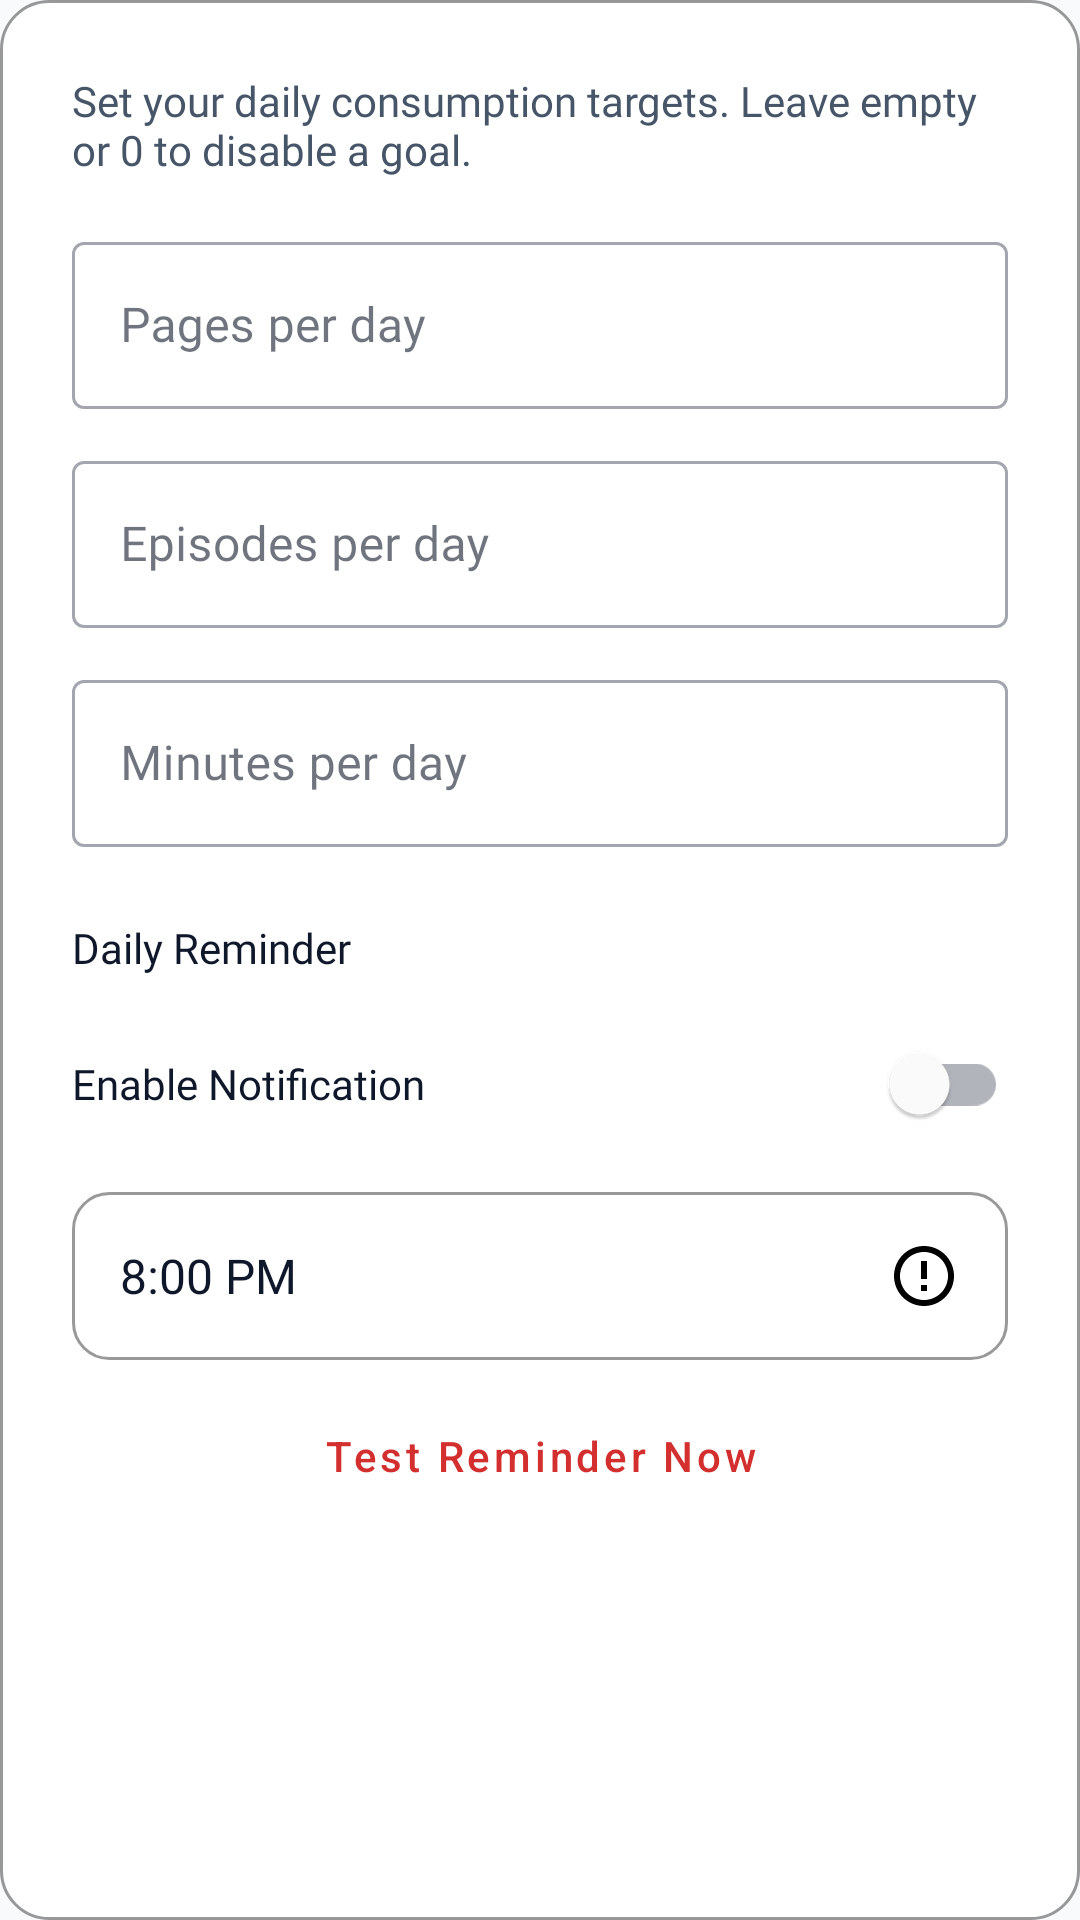

Here is an Android app screen rendered from its layout file. Give the layout XML and the strings, colors and styles it references.
<!-- AndroidManifest.xml: application theme Theme.MediaVault -->
<!-- res/layout/dialog_daily_goals.xml -->
<?xml version="1.0" encoding="utf-8"?>
<LinearLayout xmlns:android="http://schemas.android.com/apk/res/android"
    xmlns:app="http://schemas.android.com/apk/res-auto"
    android:layout_width="match_parent"
    android:layout_height="wrap_content"
    android:orientation="vertical"
    android:padding="24dp"
    android:background="@drawable/card_cyber_bg"
    android:fitsSystemWindows="true">

    <TextView
        android:layout_width="match_parent"
        android:layout_height="wrap_content"
        android:text="@string/auto_set_your_daily_consumption_targets_leave_empty_o"
        android:textSize="14sp"
        android:textColor="?attr/colorTextSecondary"
        android:layout_marginBottom="16dp"
        android:fontFamily="@font/sf_pro_regular" />

    <com.google.android.material.textfield.TextInputLayout
        android:layout_width="match_parent"
        android:layout_height="wrap_content"
        android:hint="@string/auto_pages_per_day"
        android:layout_marginBottom="12dp"
        app:hintTextColor="?attr/colorTextSecondary"
        app:placeholderTextColor="?attr/colorTextSecondary"
        style="@style/Widget.MaterialComponents.TextInputLayout.OutlinedBox">

        <com.google.android.material.textfield.TextInputEditText
            android:id="@+id/et_goal_pages"
            android:layout_width="match_parent"
            android:layout_height="wrap_content"
            android:inputType="number"
            android:textColor="?attr/colorTextPrimary"
            android:fontFamily="@font/sf_pro_medium" />
    </com.google.android.material.textfield.TextInputLayout>

    <com.google.android.material.textfield.TextInputLayout
        android:layout_width="match_parent"
        android:layout_height="wrap_content"
        android:hint="@string/auto_episodes_per_day"
        android:layout_marginBottom="12dp"
        app:hintTextColor="?attr/colorTextSecondary"
        style="@style/Widget.MaterialComponents.TextInputLayout.OutlinedBox">

        <com.google.android.material.textfield.TextInputEditText
            android:id="@+id/et_goal_episodes"
            android:layout_width="match_parent"
            android:layout_height="wrap_content"
            android:inputType="number"
            android:textColor="?attr/colorTextPrimary"
            android:fontFamily="@font/sf_pro_medium" />
    </com.google.android.material.textfield.TextInputLayout>

    <com.google.android.material.textfield.TextInputLayout
        android:layout_width="match_parent"
        android:layout_height="wrap_content"
        android:hint="@string/auto_minutes_per_day"
        android:layout_marginBottom="16dp"
        app:hintTextColor="?attr/colorTextSecondary"
        style="@style/Widget.MaterialComponents.TextInputLayout.OutlinedBox">

        <com.google.android.material.textfield.TextInputEditText
            android:id="@+id/et_goal_minutes"
            android:layout_width="match_parent"
            android:layout_height="wrap_content"
            android:inputType="number"
            android:textColor="?attr/colorTextPrimary"
            android:fontFamily="@font/sf_pro_medium" />
    </com.google.android.material.textfield.TextInputLayout>

    <LinearLayout
        android:layout_width="match_parent"
        android:layout_height="wrap_content"
        android:orientation="vertical"
        android:paddingTop="8dp"
        android:paddingBottom="8dp">

        <TextView
            android:layout_width="wrap_content"
            android:layout_height="wrap_content"
            android:text="@string/auto_daily_reminder"
            android:textColor="?attr/colorTextPrimary"
            android:layout_marginBottom="12dp"
            android:fontFamily="@font/sf_pro_bold" />

        <com.google.android.material.switchmaterial.SwitchMaterial
            android:id="@+id/switch_reminder"
            android:layout_width="match_parent"
            android:layout_height="wrap_content"
            android:text="@string/auto_enable_notification"
            android:textColor="?attr/colorTextPrimary"
            android:layout_marginBottom="12dp"
            android:minHeight="48dp"
            android:fontFamily="@font/sf_pro_medium" />
            
        <TextView
            android:id="@+id/tv_reminder_time"
            android:layout_width="match_parent"
            android:layout_height="56dp"
            android:text="@string/auto_s_8_00_pm"
            android:paddingStart="16dp"
            android:paddingEnd="16dp"
            android:gravity="center_vertical"
            android:background="@drawable/glass_input_bg"
            android:drawableEnd="@drawable/ic_clock"
            android:drawablePadding="8dp"
            android:textColor="?attr/colorTextPrimary"
            android:textSize="16sp"
            android:clickable="true"
            android:focusable="true"
            android:fontFamily="@font/sf_pro_bold" />

        <com.google.android.material.button.MaterialButton
            android:id="@+id/btn_test_reminder_now"
            style="@style/Widget.MaterialComponents.Button.TextButton"
            android:layout_width="match_parent"
            android:layout_height="wrap_content"
            android:layout_marginTop="8dp"
            android:text="@string/auto_test_reminder_now"
            android:textAllCaps="false"
            android:textColor="@color/accent_blue" />
             
    </LinearLayout>

</LinearLayout>
<!-- resources referenced by this layout -->
<resources>
  <color name="accent_blue">@color/vault_red_primary</color>
  <!-- drawable card_cyber_bg (drawable) -->
  <?xml version="1.0" encoding="utf-8"?>
  <shape xmlns:android="http://schemas.android.com/apk/res/android">
      <solid android:color="@color/cyber_surface" />
      <corners android:radius="16dp" />
      <stroke
          android:width="1dp"
          android:color="@color/cyber_surface_stroke" />
  </shape>
  <!-- drawable glass_input_bg (drawable) -->
  <?xml version="1.0" encoding="utf-8"?>
  <selector xmlns:android="http://schemas.android.com/apk/res/android">
      <item android:state_focused="true">
          <shape android:shape="rectangle">
              <solid android:color="@color/glass_surface_color" />
              <corners android:radius="12dp" />
              <stroke android:width="1.5dp" android:color="@color/accent_red_soft" />
          </shape>
      </item>
      <item>
          <shape android:shape="rectangle">
              <solid android:color="@color/glass_surface_color" />
              <corners android:radius="12dp" />
              <stroke android:width="1dp" android:color="@color/glass_border_soft" />
          </shape>
      </item>
  </selector>
  <!-- drawable ic_clock (drawable) -->
  <vector xmlns:android="http://schemas.android.com/apk/res/android"
      android:width="24dp"
      android:height="24dp"
      android:viewportWidth="24.0"
      android:viewportHeight="24.0">
      <path
          android:fillColor="#FF000000"
          android:pathData="M12,2C6.48,2 2,6.48 2,12s4.48,10 10,10 10,-4.48 10,-10S17.52,2 12,2zm0,18c-4.41,0 -8,-3.59 -8,-8s3.59,-8 8,-8 8,3.59 8,8 -3.59,8 -8,8zm-1,-13h2v6h-2zm0,8h2v2h-2z"/>
  </vector>
  <string name="auto_daily_reminder">Daily Reminder</string>
  <string name="auto_enable_notification">Enable Notification</string>
  <string name="auto_episodes_per_day">Episodes per day</string>
  <string name="auto_minutes_per_day">Minutes per day</string>
  <string name="auto_pages_per_day">Pages per day</string>
  <string name="auto_s_8_00_pm">8:00 PM</string>
  <string name="auto_set_your_daily_consumption_targets_leave_empty_o">Set your daily consumption targets. Leave empty or 0 to disable a goal.</string>
  <string name="auto_test_reminder_now">Test Reminder Now</string>
  <color name="vault_red_primary">#D32F2F</color>
  <color name="cyber_surface">@color/glass_background</color>
  <color name="cyber_surface_stroke">@color/glass_border</color>
  <color name="glass_surface_color">#F2FFFFFF</color>
  <color name="accent_red_soft">#80D32F2F</color>
  <color name="glass_border_soft">#66000000</color>
  <color name="vault_red_dark">#9A0007</color>
  <color name="white">#FFFFFFFF</color>
  <color name="vault_red_light">#EF5350</color>
  <color name="black">#FF000000</color>
  <color name="background_base">#F8FAFC</color>
  <color name="background_surface">#FFFFFF</color>
  <color name="text_primary">#0F172A</color>
  <color name="nav_background">#F0FFFFFF</color>
  <color name="text_secondary">#475569</color>
  <color name="glass_background">@color/glass_surface_color</color>
  <color name="glass_border">@color/glass_border_soft</color>
</resources>
